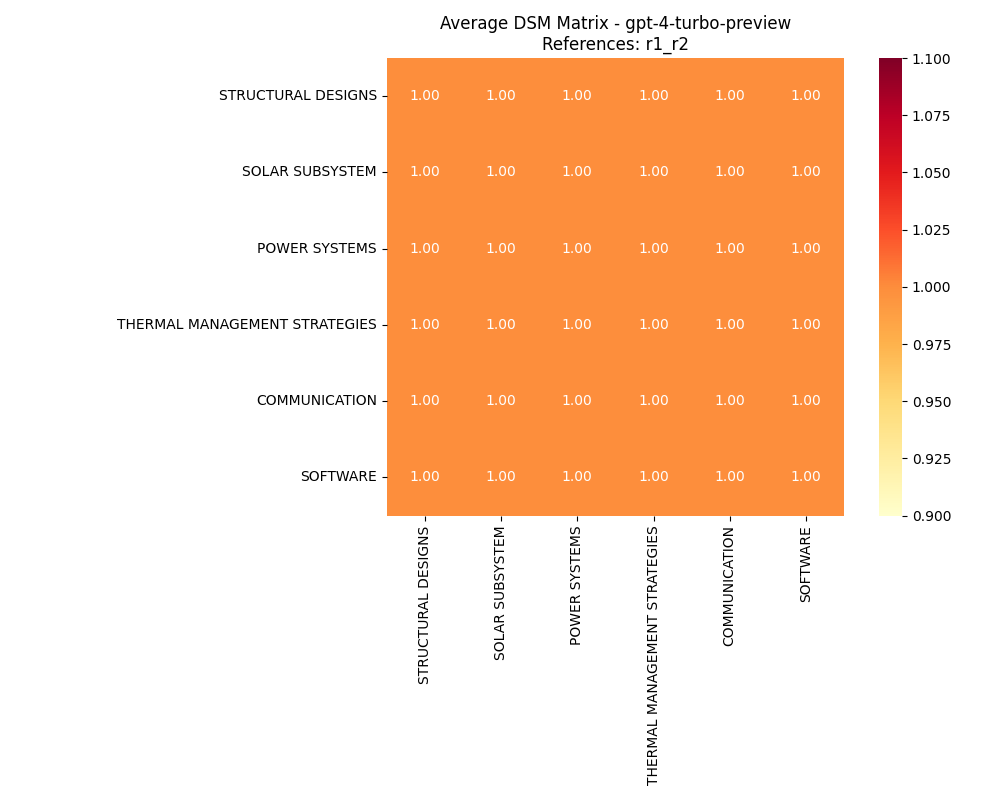

Values plotted in this chart, from the file beside it:
, STRUCTURAL DESIGNS, SOLAR SUBSYSTEM, POWER SYSTEMS, THERMAL MANAGEMENT STRATEGIES, COMMUNICATION, SOFTWARE
STRUCTURAL DESIGNS, 1, 1, 1, 1, 1, 1
SOLAR SUBSYSTEM, 1, 1, 1, 1, 1, 1
POWER SYSTEMS, 1, 1, 1, 1, 1, 1
THERMAL MANAGEMENT STRATEGIES, 1, 1, 1, 1, 1, 1
COMMUNICATION, 1, 1, 1, 1, 1, 1
SOFTWARE, 1, 1, 1, 1, 1, 1
